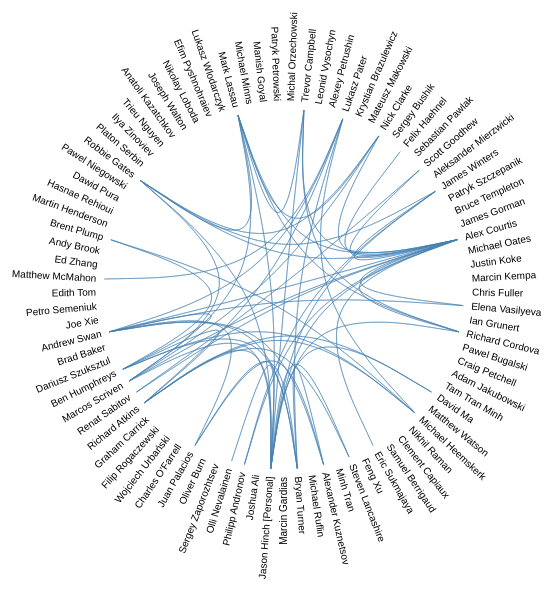
D3 v4 page, settled after 360 driven frames (6 s of simulated time); the page loaded 1 data file(s).



var diameter = 600,
    radius = diameter / 2,
    innerRadius = radius - 120;

var cluster = d3.cluster()
    .size([360, innerRadius]);

var line = d3.radialLine()
    .curve(d3.curveBundle.beta(0.85))
    .radius(function(d) { return d.y; })
    .angle(function(d) { return d.x / 180 * Math.PI; });

var svg = d3.select("body").append("svg")
    .attr("width", diameter)
    .attr("height", diameter)
  .append("g")
    .attr("transform", "translate(" + radius + "," + radius + ")");

var link = svg.append("g").selectAll(".link"),
    node = svg.append("g").selectAll(".node");

d3.json("csv/interactions.json", function(error, classes) {
  if (error) throw error;

  var root = packageHierarchy(classes)
      .sum(function(d) { return d.size; });

  cluster(root);

  link = link
    .data(packageImports(root.leaves()))
    .enter().append("path")
      .each(function(d) { d.source = d[0], d.target = d[d.length - 1]; })
      .attr("class", "link")
      .attr("d", line);

  node = node
    .data(root.leaves())
    .enter().append("text")
      .attr("class", "node")
      .attr("dy", "0.31em")
      .attr("transform", function(d) { return "rotate(" + (d.x - 90) + ")translate(" + (d.y + 8) + ",0)" + (d.x < 180 ? "" : "rotate(180)"); })
      .attr("text-anchor", function(d) { return d.x < 180 ? "start" : "end"; })
      .text(function(d) { return d.data.key; });
});

// Lazily construct the package hierarchy from class names.
function packageHierarchy(classes) {
  var map = {};

  function find(name, data) {
    var node = map[name], i;
    if (!node) {
      node = map[name] = data || {name: name, children: []};
      if (name.length) {
        node.parent = find(name.substring(0, i = name.lastIndexOf(".")));
        node.parent.children.push(node);
        node.key = name.substring(i + 1);
      }
    }
    return node;
  }

  classes.forEach(function(d) {
    find(d.name, d);
  });

  return d3.hierarchy(map[""]);
}

// Return a list of imports for the given array of nodes.
function packageImports(nodes) {
  var map = {},
      imports = [];

  // Compute a map from name to node.
  nodes.forEach(function(d) {
      map[d.data.name] = d;
  });

  // For each import, construct a link from the source to target node.
  nodes.forEach(function(d) {
    if (d.data.imports) d.data.imports.forEach(function(i) {
        imports.push(map[d.data.name].path(map[i]));
    });
  });

  return imports;
}



### data: csv/interactions.json
[
 {
  "name": "Michal Orzechowski",
  "size": 0,
  "imports": []
 },
 {
  "name": "Trevor Campbell",
  "size": 4,
  "imports": [
   "Alex Courtis",
   "Richard Cordova",
   "Jason Hinch [Personal]",
   "Mark Lassau"
  ]
 },
 {
  "name": "Leonid Vysochyn",
  "size": 0,
  "imports": []
 },
 {
  "name": "Alexey Petrushin",
  "size": 0,
  "imports": []
 },
 {
  "name": "Lukasz Pater",
  "size": 5,
  "imports": [
   "Michael Heemskerk",
   "Bryan Turner",
   "Richard Atkins",
   "Andrew Swan",
   "Matthew McMahon"
  ]
 },
 {
  "name": "Krystian Brazulewicz",
  "size": 0,
  "imports": []
 },
 {
  "name": "Mateusz Makowski",
  "size": 0,
  "imports": []
 },
 {
  "name": "Nick Clarke",
  "size": 4,
  "imports": [
   "Alex Courtis",
   "Marcos Scriven",
   "Robbie Gates",
   "Mark Lassau"
  ]
 },
 "... 77 more items"
]